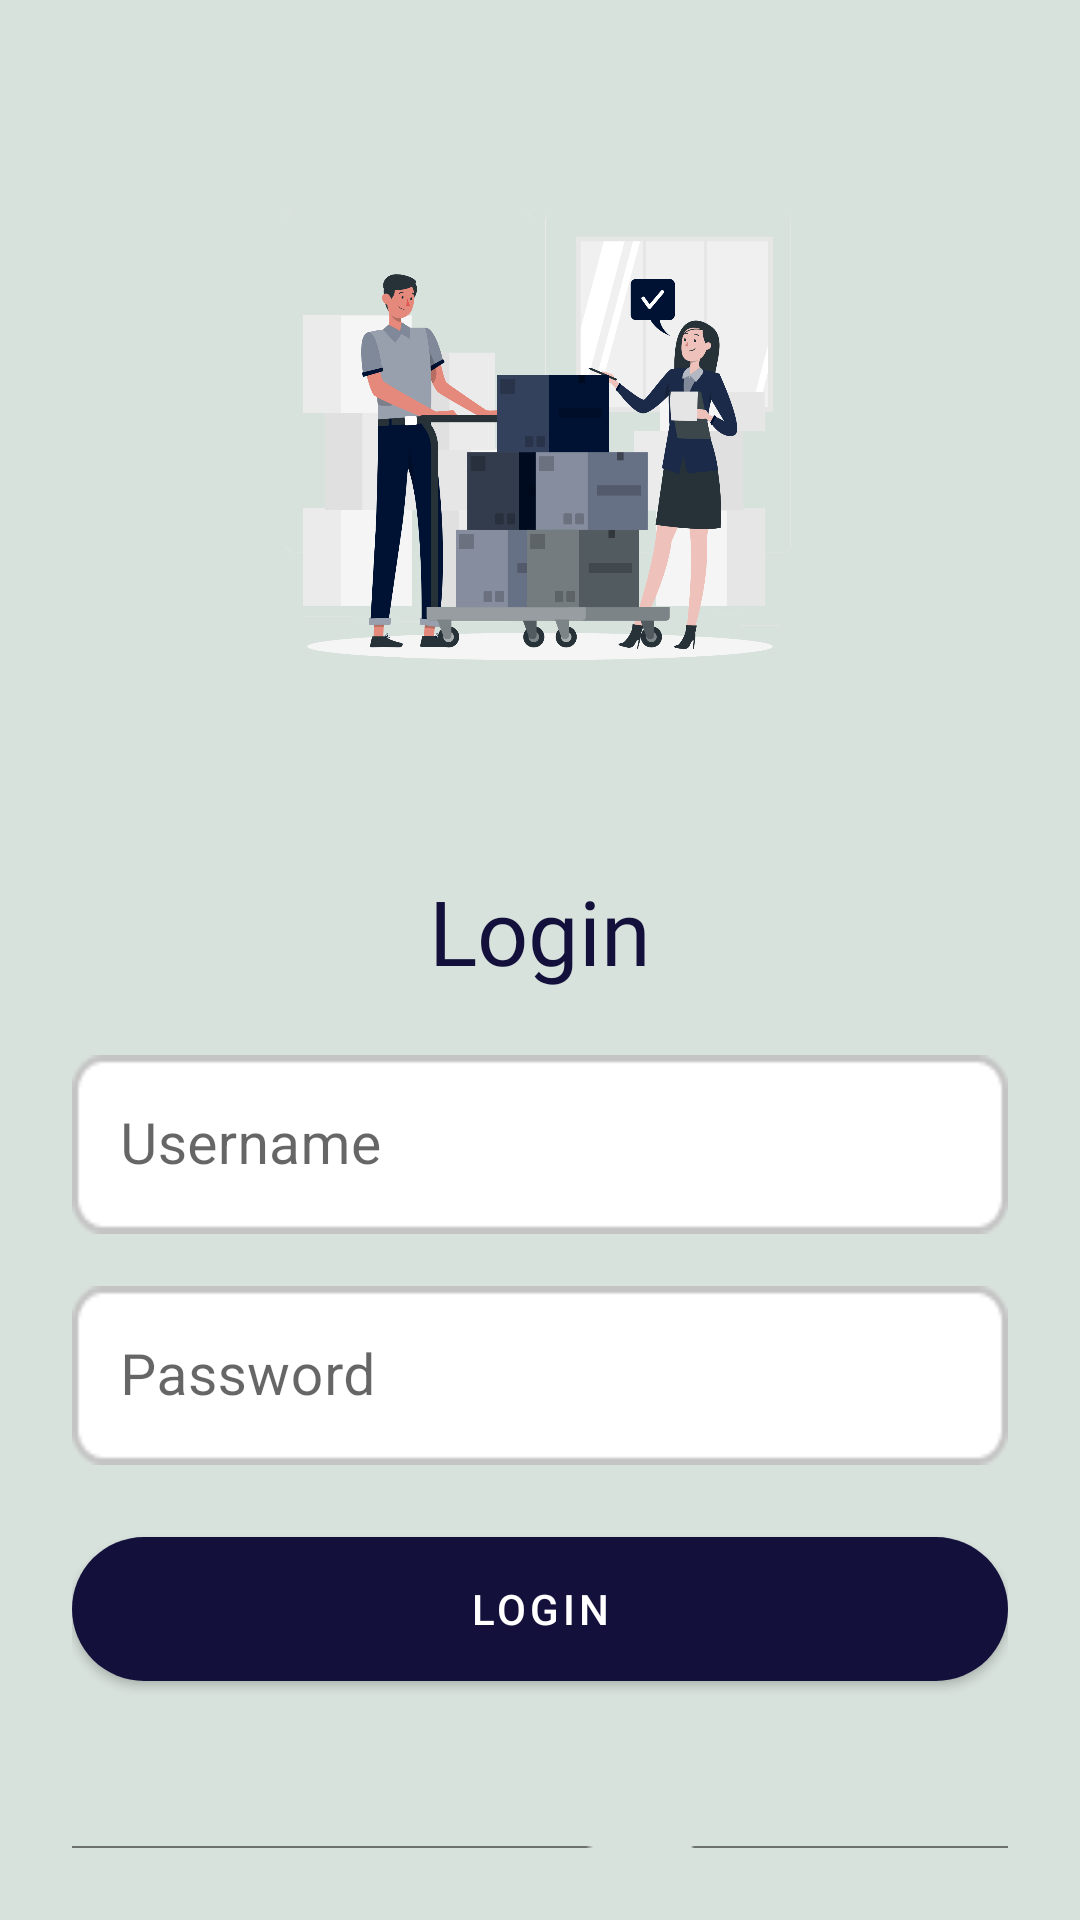

Android layout source for this screen:
<!-- AndroidManifest.xml: application theme Theme.MerchantInventory -->
<!-- res/layout/activity_login.xml -->
<?xml version="1.0" encoding="utf-8"?>
<LinearLayout xmlns:android="http://schemas.android.com/apk/res/android"
    xmlns:app="http://schemas.android.com/apk/res-auto"
    xmlns:tools="http://schemas.android.com/tools"
    android:layout_width="match_parent"
    android:layout_height="match_parent"
    android:orientation="vertical"
    android:padding="24dp"
    android:background="#d8e2dc"
    tools:context=".LoginActivity">

    <ImageView
        android:id="@+id/imageView"
        android:layout_width="200dp"
        android:layout_height="200dp"
        android:layout_gravity="center"
        android:layout_marginTop="25dp"
        android:src="@drawable/inventory"/>
    <LinearLayout
        android:layout_width="match_parent"
        android:layout_height="match_parent"
        android:orientation="vertical"
        android:layout_gravity="center"
        android:layout_marginTop="25dp">

        <TextView
            android:layout_width="match_parent"
            android:layout_height="wrap_content"
            android:layout_marginVertical="16dp"
            android:fontFamily="@font/nunito_semibold"
            android:gravity="center_horizontal"
            android:text="Login"
            android:textColor="#13103C"
            android:textSize="30sp" />


        <com.google.android.material.textfield.TextInputLayout
            android:layout_width="match_parent"
            style="@style/Widget.MaterialComponents.TextInputLayout.OutlinedBox"
            android:layout_height="wrap_content">
            <com.google.android.material.textfield.TextInputEditText
                android:id="@+id/etLoginEmail"
                android:layout_width="match_parent"
                android:layout_height="wrap_content"
                android:hint="Username "
                android:background="@drawable/rec"
                android:textSize="19sp"
                android:inputType="textEmailAddress"/>
        </com.google.android.material.textfield.TextInputLayout>
        <com.google.android.material.textfield.TextInputLayout
            android:layout_width="match_parent"
            style="@style/Widget.MaterialComponents.TextInputLayout.OutlinedBox"
            android:layout_height="wrap_content"
            android:layout_marginTop="12dp">
            <com.google.android.material.textfield.TextInputEditText
                android:id="@+id/etLoginPass"
                android:layout_width="match_parent"
                android:layout_height="wrap_content"
                android:hint="Password"
                android:background="@drawable/rec"
                android:textSize="19sp"

                android:inputType="textPassword"/>
        </com.google.android.material.textfield.TextInputLayout>
        <com.google.android.material.button.MaterialButton
            android:id="@+id/btnLogin"
            android:layout_width="match_parent"
            android:layout_height="wrap_content"
            android:background="@drawable/add_to_cart_bg"
            android:layout_marginTop="24dp"
            android:text="Login"/>
        android:layout_width="match_parent"
        android:layout_height="wrap_content"
        android:layout_marginTop="15dp"
        android:gravity="center"
        android:orientation="horizontal">

        <ImageView
            android:layout_width="380dp"
            android:layout_height="2dp"
            android:layout_marginTop="55dp"
            android:background="@drawable/line" />
        <LinearLayout
            android:layout_width="match_parent"
            android:layout_height="wrap_content"
            android:layout_marginTop="15dp"
            android:gravity="center"
            android:orientation="horizontal">
            <TextView
                android:layout_width="wrap_content"
                android:layout_height="wrap_content"
                android:text="Dont have an account?"
                android:textColor="#000"
                android:textSize="16sp"/>
            <TextView
                android:id="@+id/tvRegisterHere"
                android:layout_width="wrap_content"
                android:layout_height="wrap_content"
                android:layout_marginLeft="8dp"
                android:text="Register here"
                android:textColor="#13103C"
                android:textSize="17sp"/>
        </LinearLayout>

    </LinearLayout>

</LinearLayout>
<!-- resources referenced by this layout -->
<resources>
  <!-- drawable add_to_cart_bg (drawable-v24) -->
  <?xml version="1.0" encoding="utf-8"?>
  <shape xmlns:android="http://schemas.android.com/apk/res/android">
  
      <corners android:topLeftRadius="25dp"
          android:topRightRadius="25dp"
          android:bottomLeftRadius="25dp"
          android:bottomRightRadius="25dp"/>
  
      <gradient android:startColor="#001233"
          android:endColor="#001233"/>
  
  
  </shape>
  <!-- drawable inventory: png bitmap (drawable-v24, 171769 bytes) -->
  <!-- drawable line: png bitmap (drawable-v24, 147 bytes) -->
  <!-- drawable rec: png bitmap (drawable-v24, 842 bytes) -->
  <style name="Theme.MerchantInventory" parent="Theme.MaterialComponents.DayNight.NoActionBar">
          
          <item name="colorPrimary">@color/purple_500</item>
          <item name="colorPrimaryVariant">@color/purple_700</item>
          <item name="colorOnPrimary">@color/white</item>
          
          <item name="colorSecondary">@color/teal_200</item>
          <item name="colorSecondaryVariant">@color/teal_700</item>
          <item name="colorOnSecondary">@color/black</item>
          
          <item name="android:statusBarColor" tools:targetApi="l">?attr/colorPrimaryVariant</item>
          
      </style>
  <color name="purple_500">#13103C</color>
  <color name="purple_700">#13103C</color>
  <color name="white">#FFFFFFFF</color>
  <color name="teal_200">#FF03DAC5</color>
  <color name="teal_700">#FF018786</color>
  <color name="black">#FF000000</color>
</resources>
